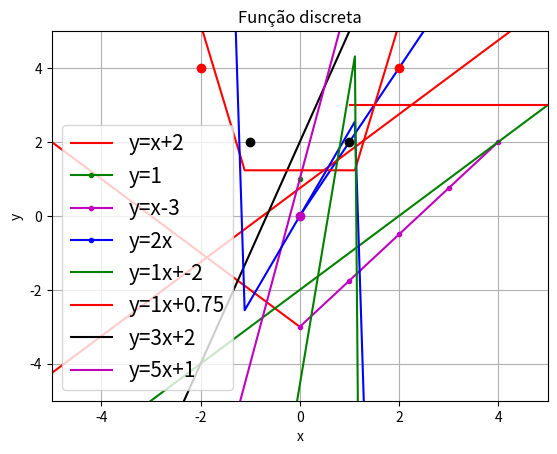

Source code (Python):
# -*- coding: utf-8 -*-
"""
Created on Mon Jan  4 09:04:46 2021

[redacted]
"""

#Graficos lineares parte 1

import matplotlib.pyplot as plt
import numpy as np
x = np.linspace(-5,0,5)
x1 = 0
x2 = np.linspace(0,4,5)
x3 = np.linspace(0,4,5)
y=-x-3
y1=1
y2=x+2
y3=2*x3
plt.plot(x,y,'-r',label = 'y=x+2')
plt.plot(x1,y1,'-g',label='y=1',marker=".")
plt.plot(x2,y2,'-m',label='y=x-3',marker='.')
plt.plot(x3,y3,'-b',label='y=2x',marker='.')
plt.title('Linear graphs')
plt.xlabel('x')
plt.ylabel('y')
plt.legend(loc='upper left')
plt.grid()
plt.show()

#Graficos lineares parte 2

import matplotlib.pyplot as plt
import numpy as np

x=[-5,5]
m=[1,1,3,5]
b=[-2,3/4,2,1]
color=['g','r','k','m']
for i in range(len(m)):
    y=m[i]*np.array(x) + b[i]
    plt.plot(x,y,label='y=%sx+%s'%(m[i],b[i]),color=color[i])

plt.axis('auto')
plt.xlim(x)
plt.ylim(x)
plt.grid()
plt.xlabel('x')
plt.ylabel('y')
plt.legend(prop={'size':15})
plt.title('Generic Plot')
plt.show()

#Funções Constantes

import matplotlib.pyplot as plt

plt.hlines(y=3,xmin=1,xmax=10,colors='r')
plt.vlines(x=6,ymin=1,ymax=10,colors='r')
plt.title('Constant graphs')
plt.xlabel('x')
plt.ylabel('y')
plt.grid()
plt.show()

#Funções Continuas Polinomiais

#Função quadrática
import matplotlib.pyplot as plt
import numpy as np
x=np.linspace(-10,10,10)
y1=x**2
plt.plot(x,y1,'-r')
plt.show()

#Função cubica
import matplotlib.pyplot as plt
import numpy as np
x=np.linspace(-10,10,10)
y1=-3*x**3+6*x
plt.plot(x,y1,'-b')
plt.show()

#Função quadratica
import matplotlib.pyplot as plt
import numpy as np
x=np.linspace(-10,10,10)
y1=-3*x**4+6*x+2*x
plt.plot(x,y1,'-g')
plt.show()

#Funções discretas

import matplotlib.pyplot as plt
x=list(range(-3,4))
y=[8,4,2,0,2,4,8]
color=['g','r','k','m','k','r','g']
for i in range(0,len(x)):
    plt.plot(x[i],y[i],'o',color=color[i])
plt.title('Função discreta')
plt.grid()
plt.show()

#Regressão polinomial

import numpy as np 
import matplotlib.pyplot as plt
x=[1,2,3,5,6,7,8,9,10,12,13,14,15,16,18,19,21,22]
y=[100,90,80,60,60,55,60,65,70,70,75,76,78,79,90,99,99,100]

mymodel = np.poly1d(np.polyfit(x,y,8))

print(np.polyfit(x,y,8))

myline= np.linspace(1,22,100)

plt.scatter(x,y)
plt.plot(myline,mymodel(myline))
plt.grid()
plt.show()


















